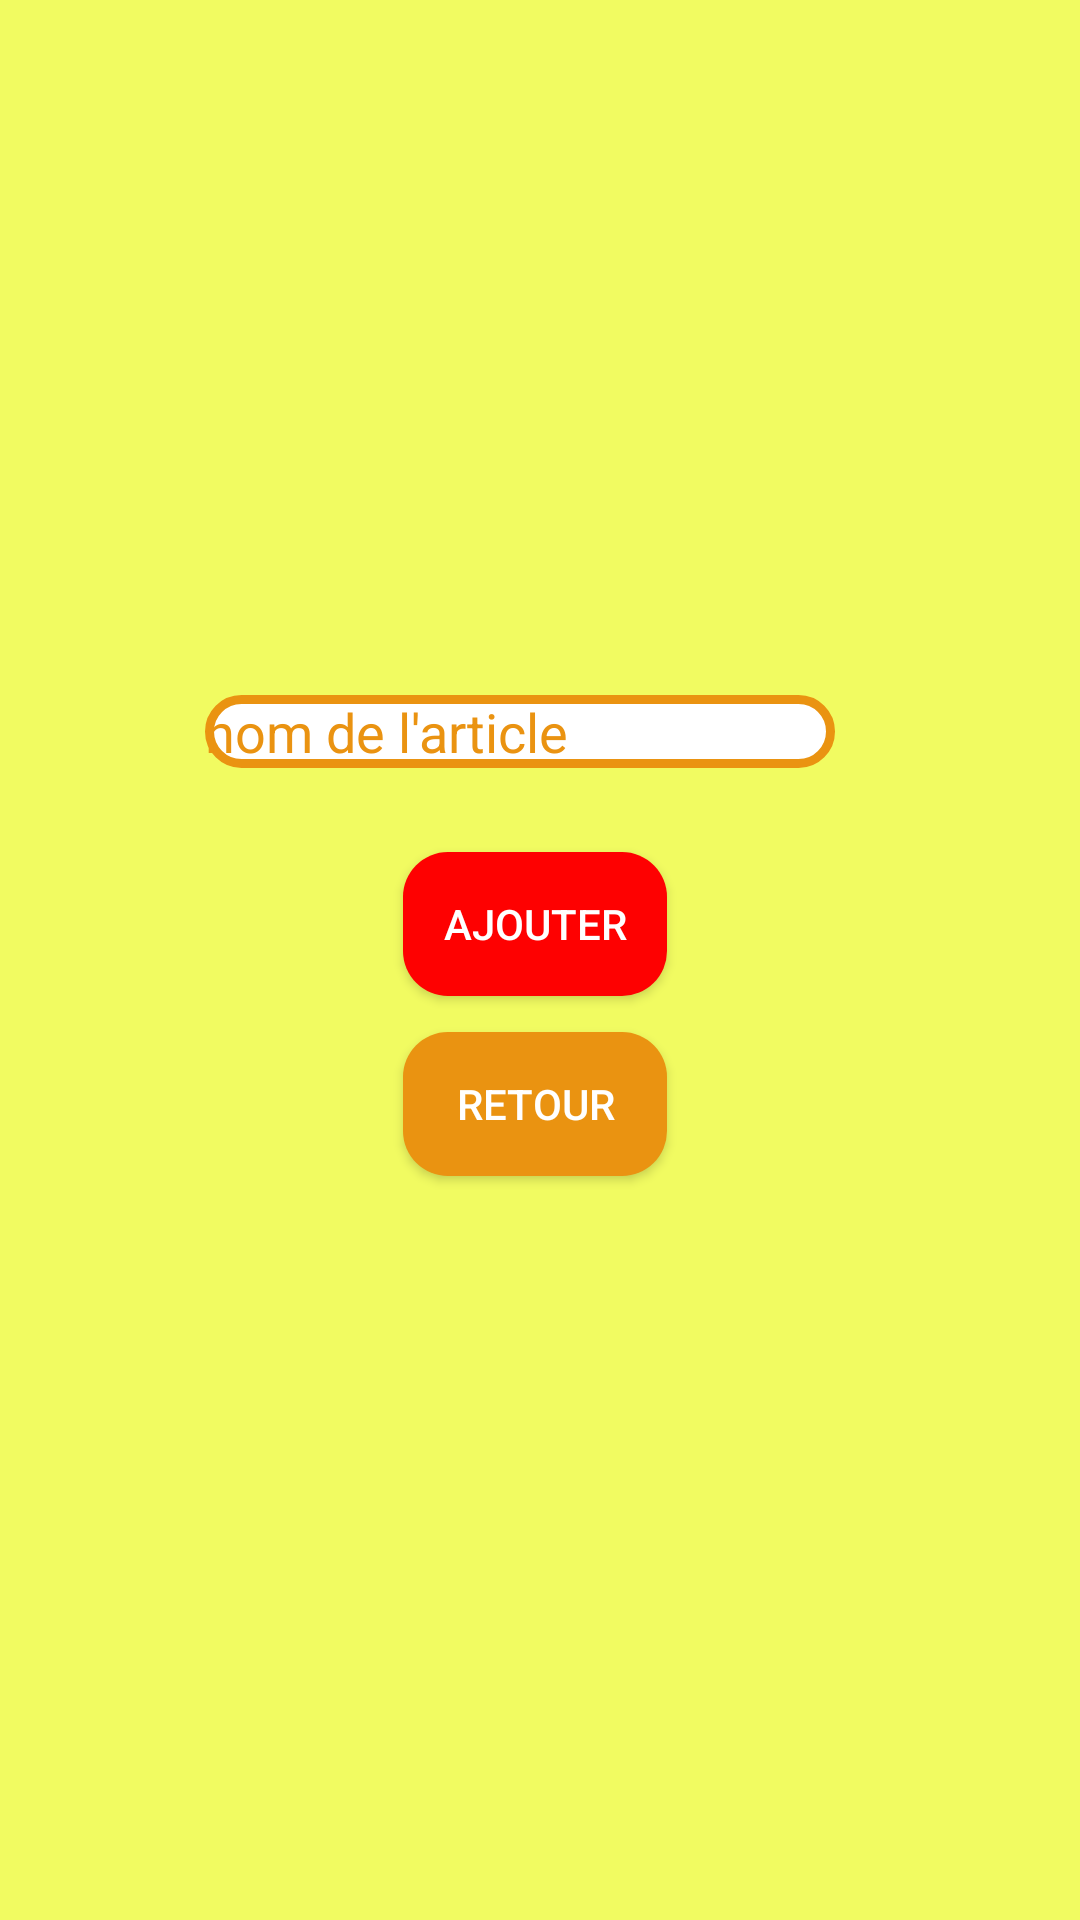

Layout XML and referenced resources for this Android screen:
<!-- AndroidManifest.xml: application theme AppTheme -->
<!-- res/layout/activity_sauver_liste_article.xml -->
<?xml version="1.0" encoding="utf-8"?>
<android.support.constraint.ConstraintLayout xmlns:android="http://schemas.android.com/apk/res/android"
    xmlns:app="http://schemas.android.com/apk/res-auto"
    xmlns:tools="http://schemas.android.com/tools"
    android:layout_width="match_parent"
    android:layout_height="match_parent"
    android:background="@color/jaune"
    tools:context=".activity.sauver_liste_article">

    <TextView
        android:id="@+id/nom_string_souhait"
        android:layout_width="223dp"
        android:layout_height="39dp"
        android:layout_marginStart="8dp"
        android:layout_marginLeft="8dp"
        android:layout_marginTop="268dp"
        android:layout_marginEnd="8dp"
        android:layout_marginRight="8dp"
        android:layout_marginBottom="8dp"
        android:textColor="@color/orange_fonce"
        android:text="Ajouter article nouveau"
        app:layout_constraintBottom_toTopOf="@+id/edit_nom_article"
        app:layout_constraintEnd_toEndOf="parent"
        app:layout_constraintStart_toStartOf="parent"
        app:layout_constraintTop_toTopOf="parent"
        app:layout_constraintVertical_bias="0.853" />

    <Button
        android:id="@+id/ajouter_article"
        android:layout_width="wrap_content"
        android:layout_height="wrap_content"
        android:layout_marginStart="8dp"
        android:layout_marginLeft="8dp"
        android:layout_marginEnd="8dp"
        android:layout_marginRight="8dp"
        android:layout_marginBottom="12dp"
        android:background="@drawable/boutton_rouge"
        android:textColor="#FFFFFF"
        android:text="Ajouter"
        app:layout_constraintBottom_toTopOf="@+id/retour"
        app:layout_constraintEnd_toEndOf="parent"
        app:layout_constraintHorizontal_bias="0.494"
        app:layout_constraintStart_toStartOf="parent" />

    <EditText
        android:id="@+id/edit_nom_article"
        android:layout_width="wrap_content"
        android:layout_height="wrap_content"
        android:layout_marginStart="8dp"
        android:layout_marginLeft="8dp"
        android:layout_marginEnd="52dp"
        android:layout_marginRight="52dp"
        android:layout_marginBottom="28dp"
        android:ems="10"
        android:background="@drawable/edit_orange"
        android:textColor="@color/orange_fonce"
        android:inputType="textPersonName"
        android:text="nom de l'article"
        app:layout_constraintBottom_toTopOf="@+id/ajouter_article"
        app:layout_constraintEnd_toEndOf="parent"
        app:layout_constraintHorizontal_bias="0.669"
        app:layout_constraintStart_toStartOf="parent" />

    <Button
        android:id="@+id/retour"
        android:layout_width="wrap_content"
        android:layout_height="wrap_content"
        android:layout_marginStart="8dp"
        android:layout_marginLeft="8dp"
        android:layout_marginEnd="8dp"
        android:layout_marginRight="8dp"
        android:layout_marginBottom="248dp"
        android:background="@drawable/boutton_orange"
        android:textColor="#FFFFFF"
        android:text="Retour"
        app:layout_constraintBottom_toBottomOf="parent"
        app:layout_constraintEnd_toEndOf="parent"
        app:layout_constraintHorizontal_bias="0.494"
        app:layout_constraintStart_toStartOf="parent" />
</android.support.constraint.ConstraintLayout>
<!-- resources referenced by this layout -->
<resources>
  <color name="jaune">#F1FB61</color>
  <color name="orange_fonce">#EA9311</color>
  <!-- drawable boutton_orange (drawable) -->
  <?xml version="1.0" encoding="utf-8"?>
  <shape xmlns:android="http://schemas.android.com/apk/res/android">
      <corners
          android:radius="15dp"
          />
      <solid
          android:color="@color/orange_fonce"
          />
      <padding
          android:left="0dp"
          android:top="5dp"
          android:right="0dp"
          android:bottom="5dp"
          />
  </shape>
  <!-- drawable boutton_rouge (drawable) -->
  <?xml version="1.0" encoding="utf-8"?>
  <shape xmlns:android="http://schemas.android.com/apk/res/android">
      <corners
          android:radius="15dp"
          />
      <solid
          android:color="@color/rouge"
          />
      <padding
          android:left="0dp"
          android:top="5dp"
          android:right="0dp"
          android:bottom="5dp"
          />
  </shape>
  <!-- drawable edit_orange (drawable) -->
  <?xml version="1.0" encoding="utf-8"?>
  <shape xmlns:android="http://schemas.android.com/apk/res/android">
      <corners
          android:radius="20dp"
          />
      <solid
          android:color="#FFFFFF"
          />
      <padding
          android:left="0dp"
          android:top="0dp"
          android:right="0dp"
          android:bottom="0dp"
          />
      <stroke
          android:width="3dp"
          android:color="@color/orange_fonce"
          />
  </shape>
  <style name="AppTheme" parent="Theme.AppCompat.Light.DarkActionBar">
          
  
      </style>
  <color name="rouge">#FE0101</color>
</resources>
